Run: headless pygame with SDL's dummy video driver; simulated clock (each Clock.tick advances the game by its frame time, no real sleeping); random seed 0; keys injected as events and as key.get_pressed() state; no mouse input.
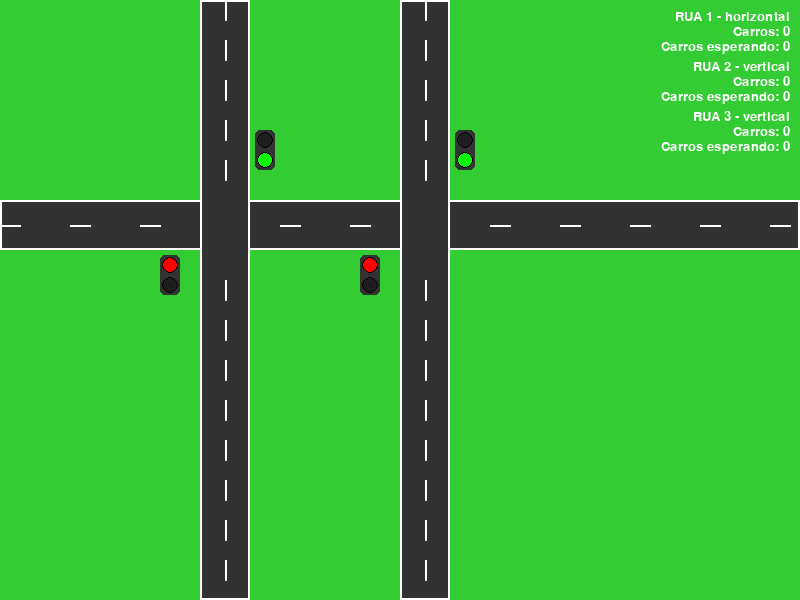
Frame 1 of 4 · flips 1–60 · no input
Frame 2 of 4 · flips 61–180 · tapped SPACE, RETURN · held RIGHT (→), D · screen unchanged from frame 1, image omitted
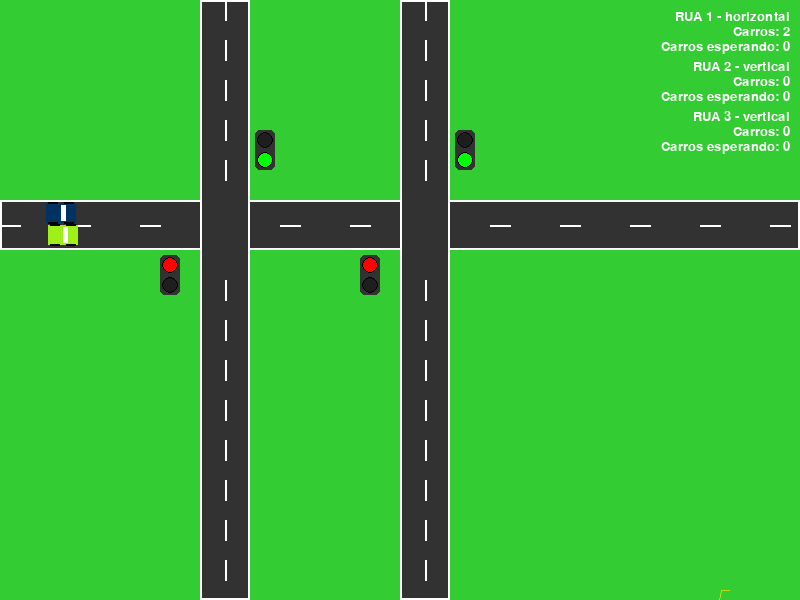
Frame 3 of 4 · flips 181–300 · held DOWN (↓), S
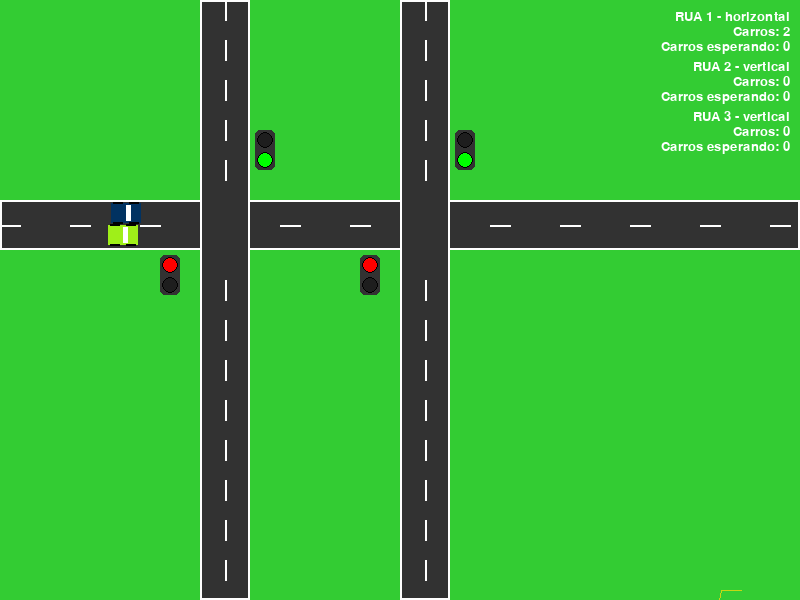
Frame 4 of 4 · flips 301–420 · held LEFT (←), A, UP (↑), W

The pygame program that drew these frames:

'''

AVISO: ESSE CODIGO NAO ESTA FUNCIONANDO, ELE SO ESTA AQUI PARA MOSTRAR UMA ITERAÇAO DO CODIGO SEM MODULARIZAÇÃO
EXECUTE O MAIN.PY PARA VER O CODIGO CORRETO FUNCIONANDO

'''


import pygame
import random


CAR_GENERATION_PROBABILITY = 0.008
CAR_VELOCITY = 0.5
TRAFIC_LIGHT_TIMER = 2000
DISTANCE_TRAFIC_LIGHT = 25


# Iniciando o pygame
pygame.init()

largura = 800
altura = 600
# Configuraçao da janela
tela = pygame.display.set_mode((largura, altura)) # Tamanho da janela
pygame.display.set_caption("Simulaçao Semáforos") # Nome da janela

branco = (255, 255, 255)
cinza = (200, 200, 200)
verde = (51, 204, 51)

interconexoes_area = []

class Rua:
    def __init__(self, x, y, largura, altura, orientacao, interseccao=None):
        self.x = x
        self.y = y
        self.largura = largura
        self.altura = altura
        self.orientacao = orientacao
        
        self.carros_esperando = 0
        self.carros_transitando = 0
        self.semaforos = [] #Semaforos que serao adicionados pela classe interconexao
        self.carros = [] #Carros que serao adicionados pela classe carro

        self.interseccao = interseccao  # Ponto de interseção (x, y) se houver
        

    def desenhar_rua(self):
        # Define as cores
        cor_rua = (50, 50, 50)          # Cinza para a rua
        cor_borda = (255, 255, 255)    # Branco para a borda
        cor_linha = (255, 255, 255)    # Branco para as linhas de trânsito
        
        # Desenha a rua principal
        pygame.draw.rect(tela, cor_rua, (self.x, self.y, self.largura, self.altura))
        
        # Desenha a borda branca ao redor da rua
        pygame.draw.rect(tela, cor_borda, (self.x, self.y, self.largura, self.altura), 2)
        
        # Desenhar linhas brancas na rua
        if self.orientacao == 'horizontal':
            for i in range(self.x, self.x + self.largura, 70):
                linha = pygame.Rect(i, self.y + self.altura // 2 - 1, 20, 2)
                # Verifica se a linha está dentro de alguma interconexão ou interseção
                pular_linha = False
                if self.interseccao:
                    ix, iy = self.interseccao
                    if ix - self.largura // 2 <= i <= ix + self.largura // 2:
                        pular_linha = True
                if any(inter_area.colliderect(linha) for inter_area in interconexoes_area):
                    pular_linha = True
                if not pular_linha:
                    pygame.draw.line(tela, cor_linha,
                                    (i, self.y + self.altura // 2),
                                    (i + 20, self.y + self.altura // 2), 2)
        elif self.orientacao == 'vertical':
            for i in range(self.y, self.y + self.altura, 40):
                linha = pygame.Rect(self.x + self.largura // 2 - 1, i, 2, 20)
                # Verifica se a linha está dentro de alguma interconexão ou interseção
                pular_linha = False
                if self.interseccao:
                    ix, iy = self.interseccao
                    if iy - self.altura // 2 <= i <= iy + self.altura // 2:
                        pular_linha = True
                if any(inter_area.colliderect(linha) for inter_area in interconexoes_area):
                    pular_linha = True
                if not pular_linha:
                    pygame.draw.line(tela, cor_linha,
                                    (self.x + self.largura // 2, i),
                                    (self.x + self.largura // 2, i + 20), 2)
    
    def atualizar_estatisticas(self):
        self.carros_esperando = 0
        for semaforo in self.semaforos:
            self.carros_esperando += semaforo.carros_esperando

class Semaforo:
    def __init__(self, x, y, rua, estado=0):
        self.estado = 0 # 0 = vermelho, 1 = verde
        self.x = x
        self.y = y
        self.rua = rua
        self.estado = estado
        self.timer = TRAFIC_LIGHT_TIMER
        self.carros_esperando = 0
        self.rate_carros = 0

    def desenhar_semaforo(self):
        # Cores
        cor_corpo = (50, 50, 50)         # Corpo do semáforo (cinza escuro)
        cor_borda = (0, 0, 0)            # Borda das luzes (preto)
        cor_luz_desligada = (30, 30, 30) # Luz desligada (cinza mais escuro)

        # Dimensões do semáforo
        largura_corpo = 20
        altura_corpo = 40
        raio_luz = 8
        espaco_entre_luzes = 2

        # Posição do corpo do semáforo
        corpo_x = self.x - largura_corpo // 2
        corpo_y = self.y - altura_corpo // 2

        # Desenha o corpo do semáforo
        pygame.draw.rect(tela, cor_corpo, (corpo_x, corpo_y, largura_corpo, altura_corpo), border_radius=5)

        # Posições das luzes
        luzes_y = [
            corpo_y + espaco_entre_luzes + raio_luz,                              # Luz vermelha
            corpo_y + altura_corpo - espaco_entre_luzes - raio_luz                # Luz verde
        ]
        luz_x = self.x

        # Estados das luzes
        if self.estado == 0:  # Vermelho
            cor_vermelho = (255, 0, 0)
            cor_verde = cor_luz_desligada
        elif self.estado == 1:  # Verde
            cor_vermelho = cor_luz_desligada
            cor_verde = (0, 255, 0)
        else:  # Todas apagadas
            cor_vermelho = cor_luz_desligada
            cor_verde = cor_luz_desligada

        # Desenha as luzes
        # Luz vermelha
        pygame.draw.circle(tela, cor_vermelho, (luz_x, luzes_y[0]), raio_luz)
        pygame.draw.circle(tela, cor_borda, (luz_x, luzes_y[0]), raio_luz, 1)
        # Luz verde
        pygame.draw.circle(tela, cor_verde, (luz_x, luzes_y[1]), raio_luz)
        pygame.draw.circle(tela, cor_borda, (luz_x, luzes_y[1]), raio_luz, 1)
    
    def atualizar_semaforo(self):
        self.rua.atualizar_estatisticas()
        self.timer -= 1
        if self.timer == 0:
            self.estado = 1 - self.estado
            self.timer = TRAFIC_LIGHT_TIMER
        

class Carro:
    def __init__(self, rua):
        # Variaveis proprias
        self.tempoParado = 0
        self.velocidade = random.uniform(CAR_VELOCITY - 0.1, CAR_VELOCITY + 0.1)
        cor_carro =  (random.randint(0, 255), random.randint(0, 255), random.randint(0, 255)) # Cor aleatória
        self.cor = cor_carro

        # Associando o carro a uma rua
        self.rua = rua
        self.rua.carros.append(self)
        self.rua.carros_transitando += 1


        self.orientacao = self.rua.orientacao
        if self.orientacao == 'horizontal':
            self.x = rua.x
            self.y = random.randint(rua.y, rua.y + 25)
        if self.orientacao == 'vertical':
            self.x = random.randint(rua.x, rua.x + 25)
            self.y = rua.y
    
    def remover_carro(self):
        if self in self.rua.carros:
            self.rua.carros.remove(self)
            self.rua.carros_transitando -= 1

    def desenhar_carro(self):
        altura_carro = 20
        largura_carro = 30

        if(self.orientacao == 'horizontal'):

            pygame.draw.rect(tela, self.cor, (self.x, self.y, largura_carro, altura_carro))
            #rodas retangulares
            pygame.draw.rect(tela, (0, 0, 0), (self.x + 2, self.y - 1, 10, 2))
            pygame.draw.rect(tela, (0, 0, 0), (self.x + 2, self.y + 19, 10, 2))
            pygame.draw.rect(tela, (0, 0, 0), (self.x + 18, self.y - 1, 10, 2))
            pygame.draw.rect(tela, (0, 0, 0), (self.x + 18, self.y + 19, 10, 2))

            #janela retangular
            pygame.draw.rect(tela, (255, 255, 255), (self.x + 15, self.y + 2, 5, 16))
        else:
            pygame.draw.rect(tela, self.cor, (self.x, self.y, altura_carro, largura_carro))
            #rodas retangulares
            pygame.draw.rect(tela, (0, 0, 0), (self.x - 1, self.y + 2, 2, 10))
            pygame.draw.rect(tela, (0, 0, 0), (self.x + 19, self.y + 2, 2, 10))
            pygame.draw.rect(tela, (0, 0, 0), (self.x - 1, self.y + 18, 2, 10))
            pygame.draw.rect(tela, (0, 0, 0), (self.x + 19, self.y + 18, 2, 10))

            #janela retangular
            pygame.draw.rect(tela, (255, 255, 255), (self.x + 2, self.y + 15, 16, 5))

    def verificar_semaforos(self):
        for semaforo in self.rua.semaforos:  
            if self.orientacao == 'horizontal':
                # Verifica se o carro está na posição correta para contar como esperando
                if semaforo.estado == 0 and (semaforo.x - DISTANCE_TRAFIC_LIGHT <= self.x + 20 <= semaforo.x):
                    if self.tempoParado == 0:
                        semaforo.carros_esperando += 1
                    self.tempoParado += 1
                    return False
            if self.orientacao == 'vertical':
                # Verifica se o carro está na posição correta para contar como esperando
                if semaforo.estado == 0 and (semaforo.y - DISTANCE_TRAFIC_LIGHT <= self.y + 20 <= semaforo.y):
                    if self.tempoParado == 0:
                        semaforo.carros_esperando += 1
                    self.tempoParado += 1
                    return False
        if self.tempoParado > 0:
            for semaforo in self.rua.semaforos:
                if self.orientacao == 'horizontal' and (semaforo.x - DISTANCE_TRAFIC_LIGHT <= self.x + 20 <= semaforo.x):
                    semaforo.carros_esperando -= 1
                if self.orientacao == 'vertical' and (semaforo.y - DISTANCE_TRAFIC_LIGHT <= self.y + 20 <= semaforo.y):
                    semaforo.carros_esperando -= 1
            self.tempoParado = 0
        return True


    def mover_carro(self):
        if self.verificar_semaforos():
            if self.orientacao == 'horizontal':
                self.x += self.velocidade
            if self.orientacao == 'vertical':
                self.y += self.velocidade

    

class interConexao:
    def __init__(self, rua1, rua2):
        self.rua1 = rua1
        self.rua2 = rua2
        #localizaçao da interconexão
        if rua1.orientacao == 'horizontal' and rua2.orientacao == 'vertical':
            self.x = rua2.x
            self.y = rua1.y
        if rua1.orientacao == 'vertical' and rua2.orientacao == 'horizontal':
            self.x = rua1.x
            self.y = rua2.y

        # Define o tamanho da área da interconexão
        self.largura_area = 60  # Ajuste conforme necessário
        self.altura_area = 60    # Ajuste conforme necessário

        # Adiciona a área da interconexão à lista global
        interconexoes_area.append(pygame.Rect(
            self.x - self.largura_area // 2 + 12,
            self.y - self.altura_area // 2 + 12,
            self.largura_area,
            self.altura_area
        ))

        # apendSemaforosRua - fazer com que o semaforo seja adicionado a rua ou alguma forma da rua ter conhecimento das suas interconexoes
        if(self.rua1.orientacao == 'horizontal'):
            self.semaforo = Semaforo(self.x-30, self.y+75, self.rua1)
        else:
            self.semaforo = Semaforo(self.x+65, self.y-50, self.rua1, 1)
        
        #adiciona semaforo a rua         
        self.rua1.semaforos.append(self.semaforo)

    def desenhar_interconexao(self):
        # Desenha o retângulo da interconexão sobrepondo as ruas
        cor_interconexao = (50, 50, 50)  # Mesma cor da rua
        pygame.draw.rect(tela, cor_interconexao, self.area_interconexao)
        # Desenha a borda branca
        pygame.draw.rect(tela, (255, 255, 255), self.area_interconexao, 2)


# Classe para exibir estatísticas
class displayEstatisticas:
    def __init__(self, ruas, largura_tela=800):
        self.ruas = ruas
        self.largura_tela = largura
        self.fonte = pygame.font.Font(None, 20)
    
    def desenhar_estatisticas(self):
        y = 10
        for index, rua in enumerate(self.ruas):
            titulo = self.fonte.render(f'RUA {index + 1} - {rua.orientacao}', True, (255, 255, 255))
            texto = self.fonte.render(f'Carros: {rua.carros_transitando}', True, (255, 255, 255))
            texto2 = self.fonte.render(f'Carros esperando: {rua.carros_esperando}', True, (255, 255, 255))

            tela.blit(titulo, (self.largura_tela - titulo.get_width() - 10, y))
            tela.blit(texto, (self.largura_tela - texto.get_width() - 10, y + 15))
            tela.blit(texto2, (self.largura_tela - texto2.get_width() - 10, y + 30))
            y += 50

# Classe para exibir gráfico
class Grafico:
    def __init__(self, ruas, largura_tela=800, altura_tela=600):
        self.ruas = ruas
        self.largura_tela = largura_tela
        self.altura_tela = altura_tela
        self.dados = {rua: [] for rua in ruas}
        self.cores = {rua: (random.randint(0, 255), random.randint(0, 255), random.randint(0, 255)) for rua in ruas}
        self.max_dados = 100
        self.iteracao = 0
        self.intervalo_atualizacao = 10  # Atualiza a cada 10 iterações

    def adicionar_dados(self):
        self.iteracao += 1
        if self.iteracao % self.intervalo_atualizacao == 0:
            for rua in self.ruas:
                self.dados[rua].append(rua.carros_transitando)
                if len(self.dados[rua]) > self.max_dados:
                    self.dados[rua].pop(0)

    def desenhar_grafico(self):
        for rua in self.ruas:
            cor = self.cores[rua]
            for i in range(1, len(self.dados[rua])):
                pygame.draw.line(tela, cor, (self.largura_tela - self.max_dados + i - 1, self.altura_tela - self.dados[rua][i - 1] * 5),
                                 (self.largura_tela - self.max_dados + i, self.altura_tela - self.dados[rua][i] * 5))
        
# Loop principal
running = True

# gerando duas ruas (classe)
rua1 = Rua(0, 200, largura, 50, 'horizontal')

rua2 = Rua(200, 0, 50, altura, 'vertical')
rua3 = Rua(400, 0, 50, altura, 'vertical')
rua4 = Rua(0, 400, largura, 50, 'horizontal')


carros = []
ruas = [rua1, rua2, rua3]
interconexoes = []

# Calcula com base em todas as ruas onde tem conexao entre elas e salva em uma classe conexao
def verificarInterconexoesRuas():
    for rua in ruas:
        for rua2 in ruas:
            #verifica se as ruas são diferentes e se são perpendiculares
            if (rua != rua2) and ((rua.orientacao == 'horizontal' and rua2.orientacao == 'vertical') or(rua.orientacao == 'vertical' and rua2.orientacao == 'horizontal')):
                print('Conexao encontrada')
                interconexoes.append(interConexao(rua, rua2))          
                
verificarInterconexoesRuas()


displayEstatisticas = displayEstatisticas(ruas)
grafico = Grafico([rua1, rua2], largura, altura)

while running:
    for event in pygame.event.get():
        if event.type == pygame.QUIT:
            running = False
    
    # Preenche tela com preto
    tela.fill(verde)

    # Desenha as ruas
    for rua in ruas:
        rua.desenhar_rua()
    

    #gerando carros aleatoriamente
    if random.random() < CAR_GENERATION_PROBABILITY:
        numRuas = len(ruas)
        ruaOrigem = ruas[random.randint(0, numRuas-1)]
        carros.append(Carro(ruaOrigem))

    #desenhando semaforos das interconexoes
    for intercon in interconexoes:
        intercon.semaforo.atualizar_semaforo()
        intercon.semaforo.desenhar_semaforo()


    #desenhando carros
    for carro in carros:
        carro.desenhar_carro()
        carro.mover_carro()
        if carro.orientacao == 'horizontal':
            if carro.x > largura:
                carro.remover_carro()
        if carro.orientacao == 'vertical':
            if carro.y > altura:
                carro.remover_carro()


    #desenhando estatisticas
    displayEstatisticas.desenhar_estatisticas()

    # grafico
    grafico.adicionar_dados()
    grafico.desenhar_grafico()

    # Atualiza a tela
    pygame.display.update()

# Finaliza o pygame
pygame.quit()
